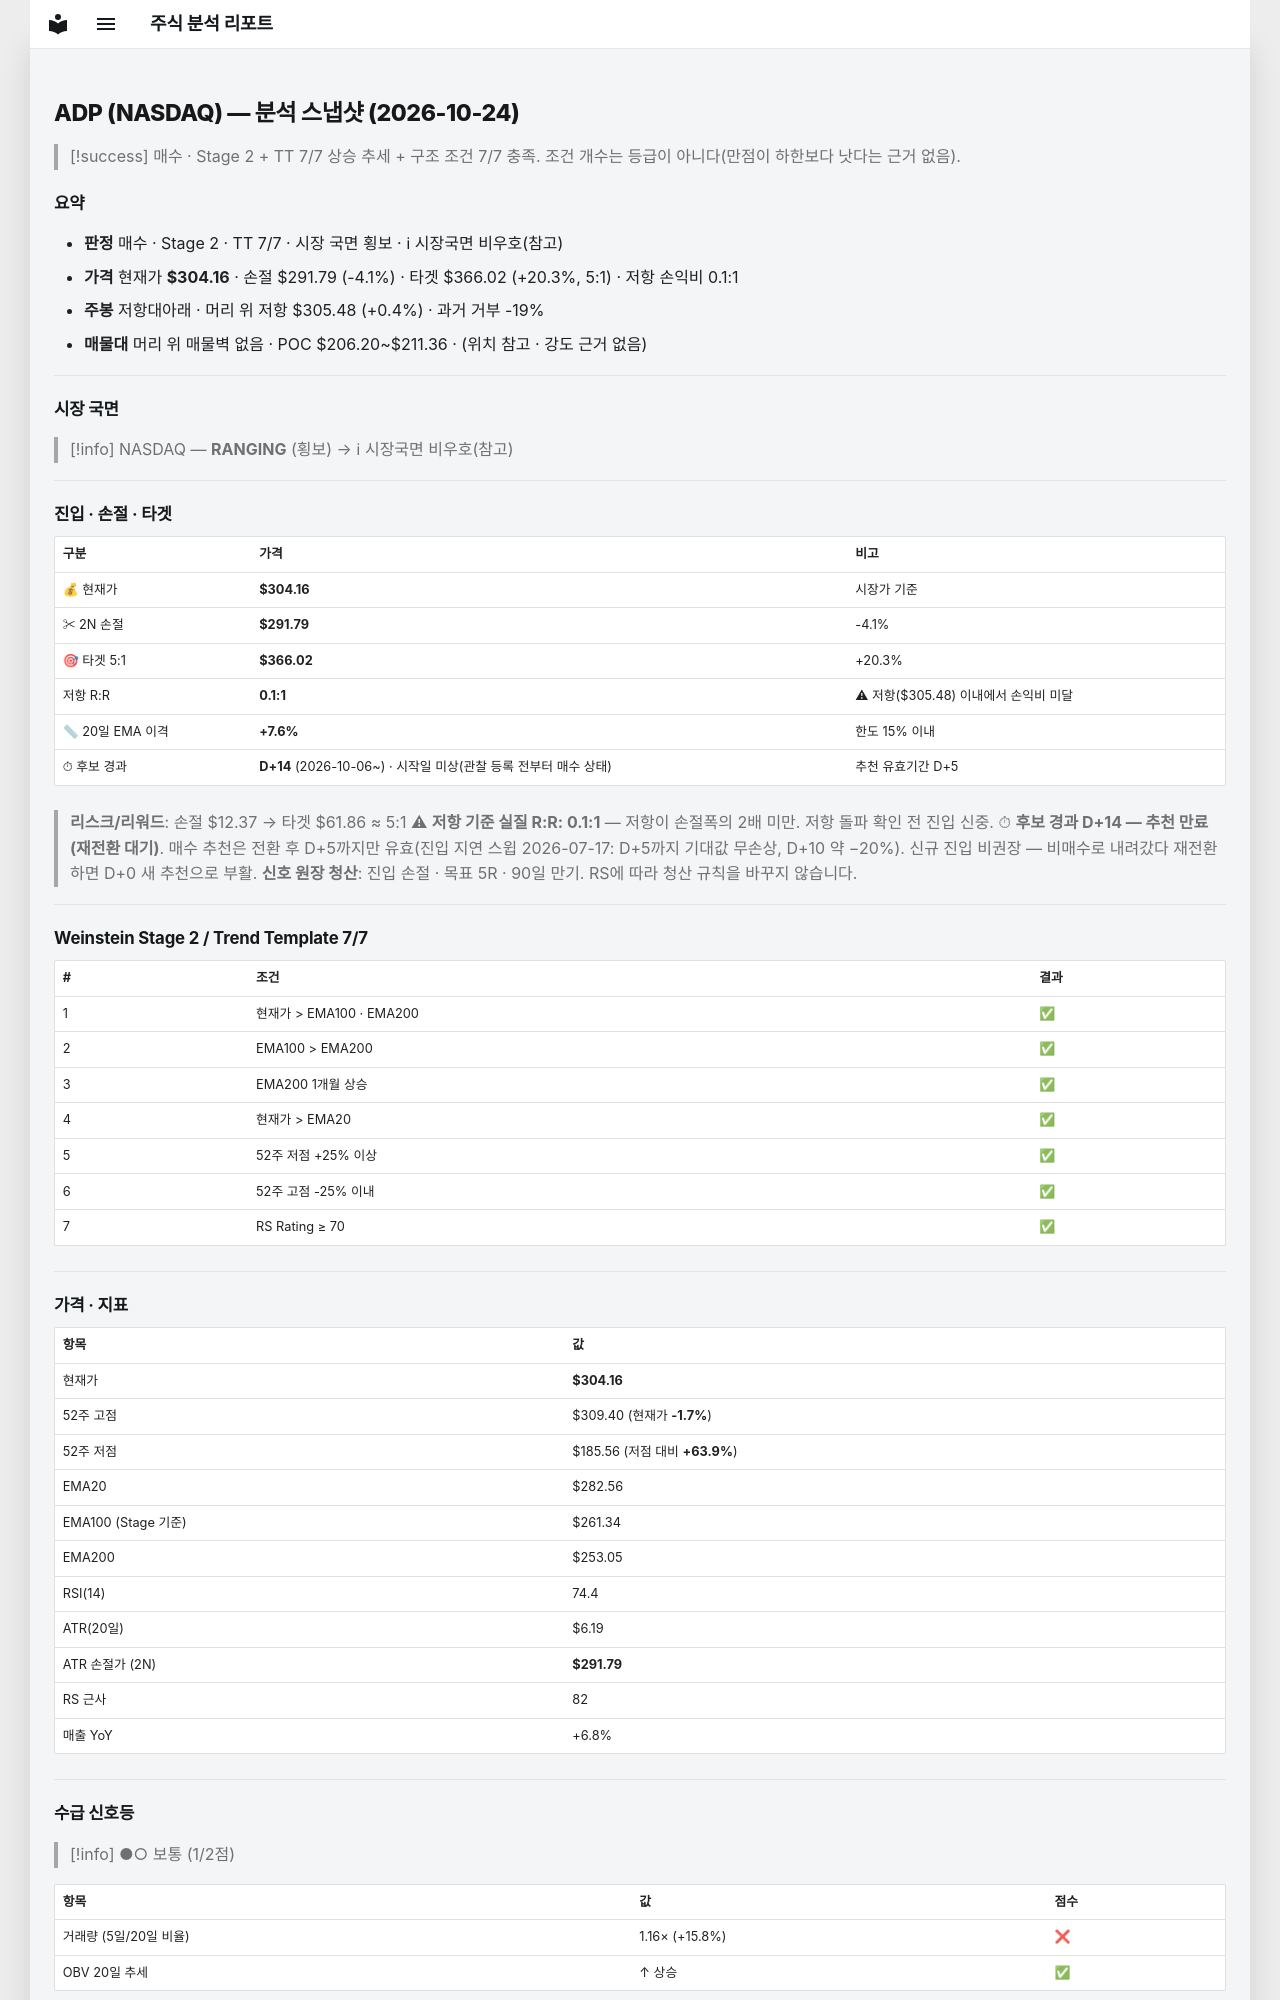

repository: soloandco/stock-reports · page: snapshots/ADP-2026-10-24/index.html · generator: mkdocs

---
type: analysis-snapshot
title: ADP 분석 스냅샷
ticker: ADP
market: NASDAQ
created: 2026-10-24
updated: 2026-10-24
bar-date: 2026-10-23
verdict: 매수후보
real-rr: 0.11
sma50-gap-pct: 7.6
candidate-days: 14
candidate-since: 2026-10-06
candidate-start-unknown: true
weekly-position: 저항대아래
weekly-overhead-price: 305.48
weekly-overhead-pct: 0.4
stage: 2
trend-template-score: 7
tt-max: 7
ma-set: ema-20-100-200
price: 304.1600036621094
stop-price: 291.78877896083566
market-regime: RANGING
supply-demand-score: 1/2
supply-demand-label: 보통
status: tracking
tags:
  - stock-agent
  - watchlist
  - ADP
  - analysis
related:
  - "[[analysis-template]]"
---

# ADP (NASDAQ) — 분석 스냅샷 (2026-10-24)

> [!success] 매수 · Stage 2 + TT 7/7
> 상승 추세 + 구조 조건 7/7 충족. 조건 개수는 등급이 아니다(만점이 하한보다 낫다는 근거 없음).

## 요약

- **판정** 매수 · Stage 2 · TT 7/7 · 시장 국면 횡보 · ℹ 시장국면 비우호(참고)
- **가격** 현재가 **$304.16** · 손절 $291.79 (-4.1%) · 타겟 $366.02 (+20.3%, 5:1) · 저항 손익비 0.1:1
- **주봉** 저항대아래 · 머리 위 저항 $305.48 (+0.4%) · 과거 거부 -19%
- **매물대** 머리 위 매물벽 없음 · POC $206.20~$211.36 · (위치 참고 · 강도 근거 없음)

---

## 시장 국면

> [!info] NASDAQ — **RANGING** (횡보) → ℹ 시장국면 비우호(참고)

---

## 진입 · 손절 · 타겟

| 구분 | 가격 | 비고 |
|------|------|------|
| 💰 현재가 | **$304.16** | 시장가 기준 |
| ✂ 2N 손절 | **$291.79** | -4.1% |
| 🎯 타겟 5:1 | **$366.02** | +20.3% |
| 저항 R:R | **0.1:1** | ⚠ 저항($305.48) 이내에서 손익비 미달 |
| 📏 20일 EMA 이격 | **+7.6%** | 한도 15% 이내 |
| ⏱ 후보 경과 | **D+14** (2026-10-06~) · 시작일 미상(관찰 등록 전부터 매수 상태) | 추천 유효기간 D+5 |

> **리스크/리워드**: 손절 $12.37 → 타겟 $61.86 ≈ 5:1
> ⚠ **저항 기준 실질 R:R: 0.1:1** — 저항이 손절폭의 2배 미만. 저항 돌파 확인 전 진입 신중.
> ⏱ **후보 경과 D+14 — 추천 만료(재전환 대기)**. 매수 추천은 전환 후 D+5까지만 유효(진입 지연 스윕 2026-07-17: D+5까지 기대값 무손상, D+10 약 −20%). 신규 진입 비권장 — 비매수로 내려갔다 재전환하면 D+0 새 추천으로 부활.
> **신호 원장 청산**: 진입 손절 · 목표 5R · 90일 만기. RS에 따라 청산 규칙을 바꾸지 않습니다.

---

## Weinstein Stage 2 / Trend Template 7/7

| # | 조건 | 결과 |
|---|------|------|
| 1 | 현재가 > EMA100 · EMA200 | ✅ |
| 2 | EMA100 > EMA200 | ✅ |
| 3 | EMA200 1개월 상승 | ✅ |
| 4 | 현재가 > EMA20 | ✅ |
| 5 | 52주 저점 +25% 이상 | ✅ |
| 6 | 52주 고점 -25% 이내 | ✅ |
| 7 | RS Rating ≥ 70 | ✅ |

---

## 가격 · 지표

| 항목 | 값 |
|------|---|
| 현재가 | **$304.16** |
| 52주 고점 | $309.40 (현재가 **-1.7%**) |
| 52주 저점 | $185.56 (저점 대비 **+63.9%**) |
| EMA20 | $282.56 |
| EMA100 (Stage 기준) | $261.34 |
| EMA200 | $253.05 |
| RSI(14) | 74.4 |
| ATR(20일) | $6.19 |
| ATR 손절가 (2N) | **$291.79** |
| RS 근사 | 82 |
| 매출 YoY | +6.8% |

---
## 수급 신호등

> [!info] ●○ 보통 (1/2점)

| 항목 | 값 | 점수 |
|------|------|------|
| 거래량 (5일/20일 비율) | 1.16× (+15.8%) | ❌ |
| OBV 20일 추세 | ↑ 상승 | ✅ |

> **판독법**: 거래량이 20일 평균보다 20% 이상 많고 OBV(온밸런스볼륨)가 상승 중이면 매집 수급이 강한 것으로 판단합니다.

---
